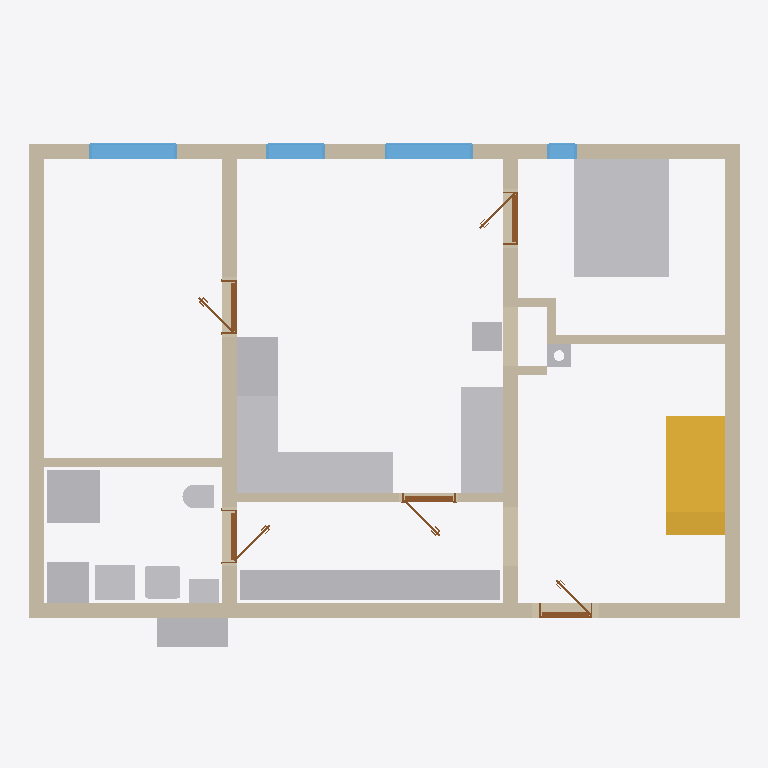
Plan cut of the same IFC building model at storey 'Ground floor' (level 0.00 m, cut at 1.40 m), seen from above with north up, elements coloured by IFC class: 17 other elements (light grey), 12 walls (beige), 5 doors (brown), 4 windows (light blue), 1 stair (yellow). Cut surfaces are drawn darker.
Extent 12.0 m × 8.9 m × 8.8 m (x, y, z). Storeys (12): Ground floor at 0.00 m; Upper floor at 3.25 m; Roof - -1: 100 mm thermal insulation at 3.25 m; Roof - -2: Vapour barrier at 3.25 m; Roof - -3: 50 mm thermal insulation at 3.25 m; Roof - -4: Gypsum plasterboard at 3.25 m; Roof - 0: Rafters at 3.25 m; Roof - +1: Sheathing at 3.25 m; Roof - +2: Underlay at 3.25 m; Roof - +3: Counter-battens at 3.25 m; Roof - +4: Tile battens at 3.25 m; Roof - +5: Tiles at 3.25 m. Elements (258): 161 IfcBeam, 39 IfcSlab, 20 IfcWall, 13 IfcFurniture, 9 IfcDoor, 9 IfcWindow, 3 IfcSanitaryTerminal, 2 IfcStair, 1 IfcChimney, 1 IfcElectricAppliance.

HEADER;
FILE_DESCRIPTION(('ViewDefinition[DesignTransferView]'),'2;1');
FILE_NAME('/dev/null','2026-08-11T06:32:52+02:00',(''),(''),'IfcOpenShell 0.8.5','IfcOpenShell 0.8.5','Nobody');
FILE_SCHEMA(('IFC4'));
ENDSEC;
DATA;
#1=IFCPROJECT('1fLKOhCIj3MgVCd1kmbWri',$,'My house',$,$,$,$,(#10,#15),#5);
#19=IFCSITE('2lyBVNy6vFLhiu2RlynIT7',$,'Site',$,$,#27,$,$,$,$,$,$,$,$);
#20=IFCBUILDING('2V7JhQ9CL3PvtBfmki8sHQ',$,'My house',$,$,#32,$,$,$,$,$,$);
#33=IFCBUILDINGSTOREY('1Fenfar7L2sPteYU38AN6j',$,'Ground floor',$,$,#39,$,$,$,0.0);
#40=IFCBUILDINGSTOREY('0C935QWJ1CpfsMhk9_Iigo',$,'Upper floor',$,$,#45,$,$,$,3.25);
#12707=IFCBUILDINGSTOREY('3n7qr67MnEeOdcPssM3a52',$,'Roof - -1: 100 mm thermal insulation','Visibility container for Thermal insulation 100 mm','ROOF_LAYER',#12712,$,$,$,3.25);
#12713=IFCBUILDINGSTOREY('0_3UViRun6hAItL5TZWedE',$,'Roof - -2: Vapour barrier','Visibility container for Vapour barrier','ROOF_LAYER',#12718,$,$,$,3.25);
#12719=IFCBUILDINGSTOREY('2iIAx5JlXAyOHadlArq31K',$,'Roof - -3: 50 mm thermal insulation','Visibility container for Thermal insulation 50 mm','ROOF_LAYER',#12724,$,$,$,3.25);
#12725=IFCBUILDINGSTOREY('0xyxHQKHT3UwXHjRZ9lWlW',$,'Roof - -4: Gypsum plasterboard','Visibility container for Gypsum plasterboard','ROOF_LAYER',#12730,$,$,$,3.25);
#12731=IFCBUILDINGSTOREY('19T$kDb4D8QwnNYjT1PA0l',$,'Roof - 0: Rafters','Visibility container for Rafters','ROOF_LAYER',#12736,$,$,$,3.25);
#12737=IFCBUILDINGSTOREY('2veFfQEU1DchZPic6lovvq',$,'Roof - +1: Sheathing','Visibility container for Roof sheathing','ROOF_LAYER',#12742,$,$,$,3.25);
#12743=IFCBUILDINGSTOREY('1OrjR5Trv0XevGKrYKOrNm',$,'Roof - +2: Underlay','Visibility container for Roofing underlay','ROOF_LAYER',#12748,$,$,$,3.25);
#12749=IFCBUILDINGSTOREY('1OYU_e0MbClwAeYUsvv9ga',$,'Roof - +3: Counter-battens','Visibility container for Counter-battens','ROOF_LAYER',#12754,$,$,$,3.25);
#12755=IFCBUILDINGSTOREY('2lw_SnxVH82gXVDncoSvaF',$,'Roof - +4: Tile battens','Visibility container for Tile battens','ROOF_LAYER',#12760,$,$,$,3.25);
#12761=IFCBUILDINGSTOREY('1o1XoX5QjB7fIahUNEGA09',$,'Roof - +5: Tiles','Visibility container for Roof tiles','ROOF_LAYER',#12766,$,$,$,3.25);
#2753=IFCFURNITURE('3sQSsrgxz7wBkpSI1sbL4U',$,'Postel',$,$,#2758,#2765,$,.BED.);
#71=IFCWALL('2dmMVaF1TFavRSl$uLCWuH',$,'Wall 1',$,$,#82,#93,$,$);
#2104=IFCFURNITURE('3MjNMKtZH8YvhuOcMldIt_',$,'vestavna skrin',$,'vestavna skrin',#2109,#2116,$,.USERDEFINED.);
#1988=IFCSTAIR('1uy_Zzpxn9th1wPqL54I0N',$,'Main stair',$,$,#1995,$,$,.STRAIGHT_RUN_STAIR.);
#148=IFCWALL('0qkQTyix54K9PN6a6yM4$O',$,'Wall 4',$,$,#157,#168,$,$);
#98=IFCWALL('3kbcuBhqD7dwIofApzsndl',$,'Wall 2',$,$,#107,#118,$,$);
#123=IFCWALL('1B9NFDhtLDzfJabcUQ0LED',$,'Wall 3',$,$,#132,#143,$,$);
#198=IFCWALL('127bthF1X1iR2KP32mF47U',$,'Wall 6',$,$,#207,#218,$,$);
#173=IFCWALL('2tqXaKcqP3MvRTkeWzUIH3',$,'Wall 5',$,$,#182,#193,$,$);
#2719=IFCFURNITURE('1wtfzo4Hn7pvxy8xkHBKUR',$,'Kuch.?Linka',$,'Kuch.?Linka',#2724,#2731,$,.USERDEFINED.);
#2685=IFCFURNITURE('2iR3lFLZ55mBJTNVv2C0rU',$,'Kuch.?Linka',$,'Kuch.?Linka',#2690,#2697,$,.USERDEFINED.);
#1395=IFCSANITARYTERMINAL('3qilyvxwf69h7NCSGbTrzy',$,'Sprcha',$,$,#1416,#1404,$,$);
#2617=IFCFURNITURE('2FWcKI1ID70fYpYEw5Zpai',$,'Lednice',$,'Lednice',#2622,#2629,$,.USERDEFINED.);
#2549=IFCFURNITURE('1v3vUq5KPAfOBHUT$HaORJ',$,'Drez',$,'Drez',#2554,#2561,$,.USERDEFINED.);
#1519=IFCWALL('0touInCFzCHx797sNXmj2n',$,'Wall 8',$,$,#1528,#1539,$,$);
#1117=IFCFURNITURE('185Ncn$5nBBP7w9zu72G7i',$,'LG',$,'LG',#1122,#1129,$,.USERDEFINED.);
#1187=IFCFURNITURE('1uexRVgev1bRoCIGuI8IQZ',$,'TUV',$,'TUV',#1192,#1199,$,.USERDEFINED.);
#2583=IFCFURNITURE('0cl7MukR538hiuVDiVhCMM',$,'Mycka',$,'Mycka',#2588,#2595,$,.USERDEFINED.);
#2651=IFCFURNITURE('1tQWYn_e99OBwfmnGy3NHf',$,'Sporak',$,'Sporak',#2656,#2663,$,.USERDEFINED.);
#1091=IFCWALL('3eiFZTRgLF_uPPdKcHkFFV',$,'Wall 7',$,$,#1101,#1112,$,$);
#2192=IFCWALL('3jRMGDyuDEFfI993RVJXuD',$,'Wall 10',$,$,#2466,#2212,$,$);
#917=IFCWINDOW('3qig4qBTbC2AJyslHgEuqP',$,'Window 4',$,$,#994,#918,$,1.875,1.5,.WINDOW.,.SINGLE_PANEL.,$);
#1013=IFCWINDOW('0XMF1AtYb8OBioNxWjf5zb',$,'Window 5',$,$,#1090,#1014,$,1.375,1.5,.WINDOW.,.SINGLE_PANEL.,$);
#1263=IFCELECTRICAPPLIANCE('1xKf1Ze_n1ewxl7wr9KGUg',$,'Pracka',$,$,#1284,#1272,$,$);
#1333=IFCSANITARYTERMINAL('1ftnDI4eL0XBLc8v0rUY0c',$,'Umyv',$,$,#1354,#1342,$,$);
#821=IFCWINDOW('1gttWCOpfEeeikD22xcQG4',$,'Window 3',$,$,#898,#822,$,1.375,1.0,.WINDOW.,.SINGLE_PANEL.,$);
#2514=IFCFURNITURE('1vfdQZ4kb6rOUumOJblE2H',$,'Krb',$,'Krb',#2519,#2526,$,.USERDEFINED.);
#1152=IFCFURNITURE('006M0qcPT9Zwee1p3Bsm88',$,'LG',$,'LG',#1157,#1164,$,.USERDEFINED.);
#1497=IFCSANITARYTERMINAL('2wH81x0Ff1h9f_UtuT4sQZ',$,'WC',$,$,#1518,#1506,$,$);
#1709=IFCDOOR('2xIu0aS89A29amnt2Bx8B_',$,'Door 3',$,$,#1821,#1710,$,2.375,0.9,.DOOR.,.SINGLE_SWING_LEFT.,$);
#725=IFCWINDOW('1zFzjArs51i8yPXa$dgzcs',$,'Window 2',$,$,#802,#726,$,1.375,0.5,.WINDOW.,.SINGLE_PANEL.,$);
#2142=IFCCHIMNEY('3tzWRSdjXA5RKGqR49sUfQ',$,'Main chimney',$,$,#2147,#2162,$,.NOTDEFINED.);
#1562=IFCDOOR('0aMyTtcjrBFAMvvu9gOsh$',$,'Door 2',$,$,#1674,#1563,$,2.375,0.9,.DOOR.,.SINGLE_SWING_LEFT.,$);
#2235=IFCDOOR('1pAkVog6HEWOsAZJDSwmvy',$,'Bedroom door',$,$,#2347,#2236,$,2.125,0.9,.DOOR.,.SINGLE_SWING_RIGHT.,$);
#476=IFCDOOR('3Diayzdcn1uODRpaOAgUXs',$,'Door 1',$,$,#588,#477,$,2.375,0.9,.DOOR.,.SINGLE_SWING_RIGHT.,$);
#1856=IFCDOOR('0IICrtFS99owXcpcMnsN0_',$,'Door 4',$,$,#1968,#1857,$,2.125,0.9,.DOOR.,.SINGLE_SWING_LEFT.,$);
#2364=IFCWALL('34Tekw5t59$vmhDhl$qKPV',$,'Wall 11',$,$,#2373,#2384,$,$);
#2389=IFCWALL('2lj72yjCD7TgD9M57YyGJI',$,'Wall 12',$,$,#2398,#2409,$,$);
#2167=IFCWALL('3F8araIbrB6uIIgFxSyruO',$,'Wall 9',$,$,#2176,#2187,$,$);
ENDSEC;
